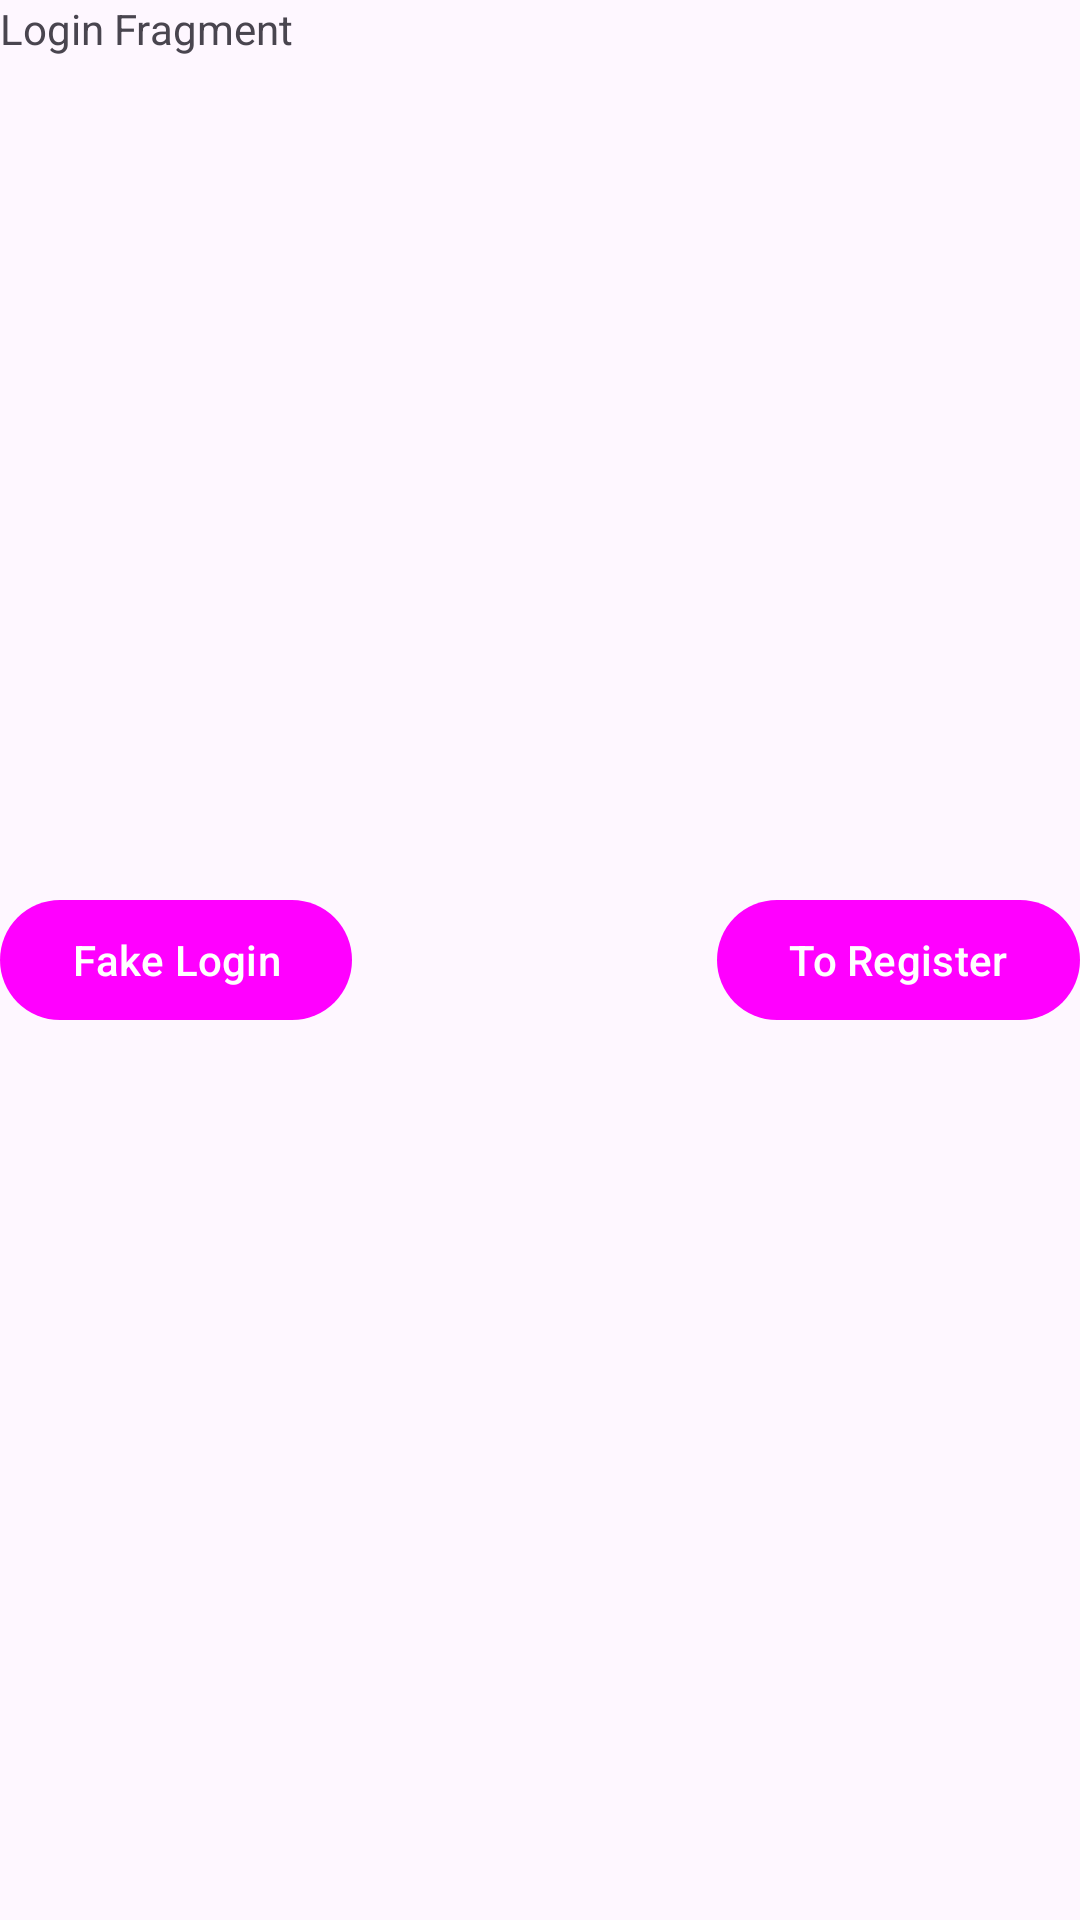

Here is an Android app screen rendered from its layout file. Give the layout XML and the strings, colors and styles it references.
<!-- AndroidManifest.xml: application theme Theme.ECommerce -->
<!-- res/layout/fragment_login.xml -->
<?xml version="1.0" encoding="utf-8"?>
<FrameLayout xmlns:android="http://schemas.android.com/apk/res/android"
    xmlns:tools="http://schemas.android.com/tools"
    android:layout_width="match_parent"
    android:layout_height="match_parent"
    tools:context=".ui.activities.auth.fragments.login.LoginFragment">

    <TextView
        android:layout_width="match_parent"
        android:layout_height="match_parent"
        android:text="Login Fragment" />

    <com.google.android.material.button.MaterialButton
        android:id="@+id/to_register_btn"
        android:layout_width="wrap_content"
        android:layout_height="wrap_content"
        android:layout_gravity="center_vertical|end"
        android:text="To Register" />

    <com.google.android.material.button.MaterialButton
        android:id="@+id/fake_login_btn"
        android:layout_width="wrap_content"
        android:layout_height="wrap_content"
        android:layout_gravity="center_vertical|start"
        android:text="Fake Login" />

</FrameLayout>
<!-- resources referenced by this layout -->
<resources>
  <style name="Theme.ECommerce" parent="Base.Theme.ECommerce" />
  <style name="Base.Theme.ECommerce" parent="Theme.Material3.DayNight.NoActionBar">
          
          <item name="colorPrimary">@color/primary_colour</item>
          <item name="android:statusBarColor">@color/transparent</item>
      </style>
</resources>
